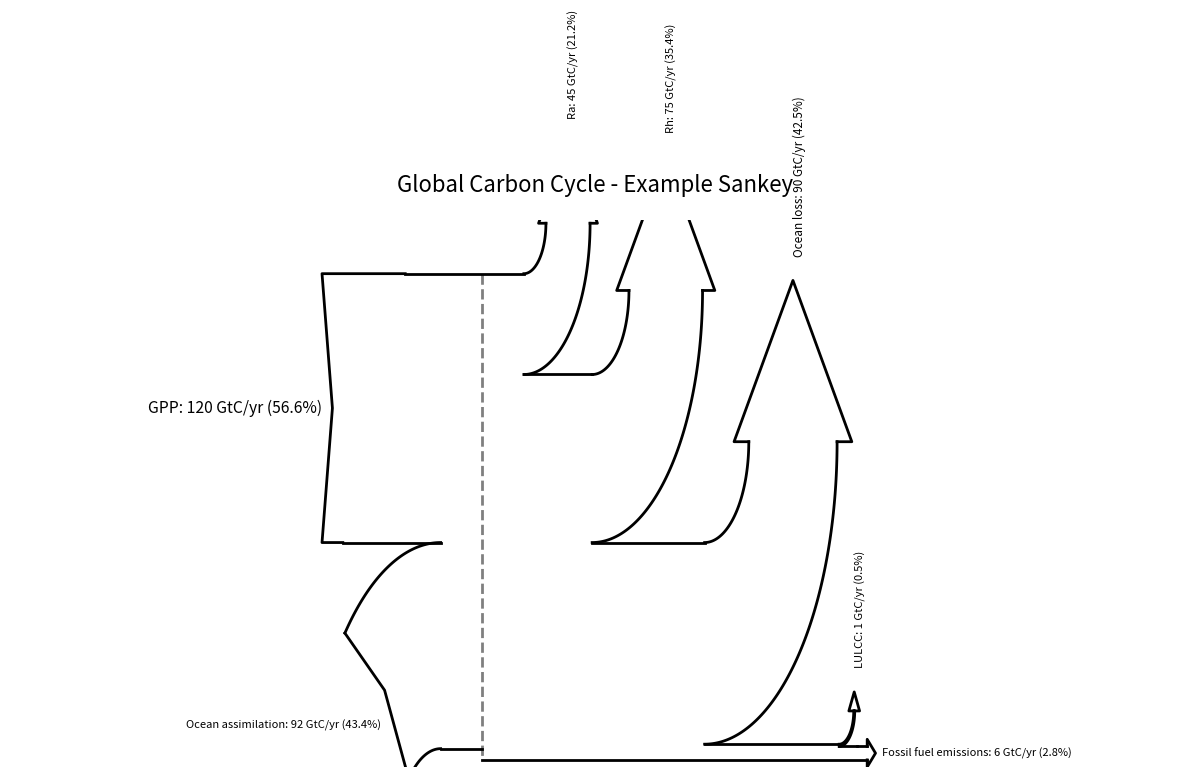

Reproduce this figure in Python.
#!/usr/bin/env python3
"""
Python Sankey Plot Generator - R Style
Based on plot_sankey.R function structure

This creates Sankey diagrams following the same logic as the R function,
showing inputs flowing through with losses/outputs at various stages.

Usage:
    python sankey_r_style.py
"""

import json
import math
from typing import Dict, List, Optional

import matplotlib.pyplot as plt
import numpy as np
import pandas as pd


class RSankeyPlot:
    """Python implementation of R-style Sankey plot function"""

    def __init__(self):
        self.fig = None
        self.ax = None

    def plot_sankey(
        self,
        inputs: List[float],
        losses: List[float],
        unit: str,
        labels: List[str],
        format_type: str = "plot",
        filename: str = "sankey_plot",
    ):
        """
        Create Sankey diagram following R function logic

        Args:
            inputs: Vector of input values
            losses: Vector of loss/output values
            unit: String of the unit
            labels: Vector of labels for inputs and losses
            format_type: 'plot', 'png', 'pdf', 'svg'
            filename: Output filename (without extension)
        """

        # Calculate fractional losses and inputs
        total_inputs = sum(inputs)
        fr_losses = [loss / total_inputs for loss in losses]
        fr_inputs = [inp / total_inputs for inp in inputs]

        # Calculate plot boundaries following R logic
        lim_top = fr_inputs[0]
        pos_top = 0.4
        max_y = 0
        lim_bot = 0
        pos_bot = 0.1

        # Calculate positions for additional inputs
        if len(inputs) > 1:
            for j in range(1, len(inputs)):
                r_i = max(0.07, abs(fr_inputs[j] / 2))
                r_e = r_i + abs(fr_inputs[j])
                new_pos_b = pos_bot + r_e * math.sin(math.pi / 4) + 0.01
                pos_bot = new_pos_b
                lim_bot = lim_bot - fr_inputs[j]

        pos_top = pos_bot + 0.4

        # Calculate positions for losses
        for i in range(len(losses) - 1):
            r_i = max(0.07, abs(fr_losses[i] / 2))
            r_e = r_i + abs(fr_losses[i])
            ar_top = max(0.04, 0.8 * fr_losses[i])
            if ar_top > max_y:
                max_y = ar_top
            lim_top = lim_top - fr_losses[i]
            new_pos = pos_top + r_e + 0.01
            pos_top = new_pos

        # Final positioning
        new_pos = max(pos_top, pos_bot) + max(0.05 * lim_top, 0.05)
        new_pos = new_pos + 0.8 * (lim_top - lim_bot)

        max_x = new_pos
        min_y = (lim_top - fr_losses[-1]) - max(0.015, abs(fr_losses[-1] / 4))
        max_y = max_y * 2
        min_x = 0

        # Create figure
        fig_width = max(12, (max_x + 3 - min_x) * 2)
        fig_height = max(8, fig_width * (max_y - min_y) / ((max_x + 3) - min_x))

        self.fig, self.ax = plt.subplots(1, 1, figsize=(fig_width, fig_height))
        self.ax.set_xlim(-1.5, max_x + 1.5)
        self.ax.set_ylim(min_y, max_y)
        self.ax.axis("off")

        # Line width
        lw = 2

        # Recalculate for drawing
        fr_losses = [loss / total_inputs for loss in losses]
        fr_inputs = [inp / total_inputs for inp in inputs]

        # Draw first input arrow
        self._draw_line(
            [0.1, 0, 0.05, 0, 0.4],
            [0, 0, fr_inputs[0] / 2, fr_inputs[0], fr_inputs[0]],
            lw,
        )

        # First input label
        input_label = (
            f"{labels[0]}: {inputs[0]} {unit} ({round(100 * fr_inputs[0], 1)}%)"
        )
        fontsize = max(8, fr_inputs[0] * 20)
        self.ax.text(
            0, fr_inputs[0] / 2, input_label, fontsize=fontsize, ha="right", va="center"
        )

        # Reset positions
        lim_top = fr_inputs[0]
        pos_top = 0.4
        lim_bot = 0
        pos_bot = 0.1

        # Draw additional input arrows
        if len(inputs) > 1:
            for j in range(1, len(inputs)):
                r_i = max(0.07, abs(fr_inputs[j] / 2))
                r_e = r_i + abs(fr_inputs[j])
                new_pos_b = pos_bot + r_e * math.sin(math.pi / 4) + 0.01

                # Draw connection line
                self._draw_line([pos_bot, new_pos_b], [lim_bot, lim_bot], lw)
                pos_bot = new_pos_b

                # Draw arcs
                self._draw_input_arc(pos_bot, lim_bot, r_i, r_e, fr_inputs[j], lw)

                # Draw label
                phi_text = math.pi / 2 - 2 * min(0.05, 0.8 * abs(fr_inputs[j])) / (
                    r_i + r_e
                )
                x_text = pos_bot - (r_e + r_i) * math.sin(phi_text) / 3
                y_text = lim_bot - r_e / 1.5 + (r_e + r_i) * math.cos(phi_text) / 2
                full_label = (
                    f"{labels[j]}: {inputs[j]} {unit} ({round(100 * fr_inputs[j], 1)}%)"
                )
                fontsize = max(8, fr_inputs[j] * 15)
                self.ax.text(
                    x_text,
                    y_text,
                    full_label,
                    fontsize=fontsize,
                    ha="right",
                    va="center",
                )

                lim_bot = lim_bot - fr_inputs[j]

            pos_top = pos_bot + 0.4
            self._draw_line([0.4, pos_top], [fr_inputs[0], fr_inputs[0]], lw)
            self._draw_line(
                [pos_bot, pos_bot + (pos_top - pos_bot) / 2], [lim_bot, lim_bot], lw
            )
            pos_mid = pos_bot + (pos_top - pos_bot) / 2
        else:
            self._draw_line(
                [pos_bot, pos_bot + (pos_top - pos_bot) / 2], [lim_bot, lim_bot], lw
            )
            pos_mid = pos_bot + (pos_top - pos_bot) / 2

        # Draw loss arrows
        lim_top = fr_inputs[0]
        for i in range(len(losses) - 1):
            r_i = max(0.07, abs(fr_losses[i] / 2))
            r_e = r_i + abs(fr_losses[i])

            # Draw arcs
            self._draw_loss_arc(pos_top, lim_top, r_i, r_e, fr_losses[i], lw)

            # Draw arrow tip
            ar_edge = max(0.015, r_i / 3)
            ar_top = max(0.04, 0.8 * fr_losses[i])
            ar_x = [
                pos_top + r_i + x
                for x in [
                    0,
                    -ar_edge,
                    fr_losses[i] / 2,
                    fr_losses[i] + ar_edge,
                    fr_losses[i],
                ]
            ]
            ar_y = [lim_top + r_i + y for y in [0, 0, ar_top, 0, 0]]
            self._draw_line(ar_x, ar_y, lw)

            # Draw label
            txt_x = pos_top + r_i + fr_losses[i] / 2
            txt_y = lim_top + r_i + ar_top + 0.05
            full_label = f"{labels[i + len(inputs)]}: {losses[i]} {unit} ({round(100 * fr_losses[i], 1)}%)"
            fontsize = max(8, fr_losses[i] * 20)
            self.ax.text(
                txt_x,
                txt_y,
                full_label,
                fontsize=fontsize,
                rotation=90,
                ha="left",
                va="bottom",
            )

            lim_top = lim_top - fr_losses[i]
            new_pos = pos_top + r_e + 0.01
            self._draw_line([pos_top, new_pos], [lim_top, lim_top], lw)
            pos_top = new_pos

        # Final arrow
        new_pos = max(pos_top, pos_bot) + max(0.05 * lim_top, 0.05)
        self._draw_line([pos_top, new_pos], [lim_top, lim_top], lw)
        self._draw_line(
            [pos_mid, new_pos], [lim_top - fr_losses[-1], lim_top - fr_losses[-1]], lw
        )

        # Final arrowhead
        final_arrow_x = [
            new_pos,
            new_pos,
            new_pos + max(0.04, 0.8 * fr_losses[-1]),
            new_pos,
            new_pos,
        ]
        final_arrow_y = [
            lim_top,
            lim_top + max(0.015, abs(fr_losses[-1] / 6)),
            lim_top - fr_losses[-1] / 2,
            (lim_top - fr_losses[-1]) - max(0.015, abs(fr_losses[-1] / 6)),
            lim_top - fr_losses[-1],
        ]
        self._draw_line(final_arrow_x, final_arrow_y, lw)

        new_pos = new_pos + 0.8 * fr_losses[-1]

        # Final label
        loss_label = (
            f"{labels[-1]}: {losses[-1]} {unit} ({round(100 * fr_losses[-1], 1)}%)"
        )
        fontsize = max(8, fr_losses[-1] * 20)
        self.ax.text(
            new_pos + 0.05,
            lim_top - fr_losses[-1] / 2,
            loss_label,
            fontsize=fontsize,
            ha="left",
            va="center",
        )

        # Draw midline
        if lim_bot < (lim_top - fr_losses[-1]):
            self._draw_line(
                [pos_mid, pos_mid],
                [fr_inputs[0], lim_bot],
                lw,
                linestyle="--",
                alpha=0.5,
            )
        else:
            self._draw_line(
                [pos_mid, pos_mid],
                [fr_inputs[0], lim_top - fr_losses[-1]],
                lw,
                linestyle="--",
                alpha=0.5,
            )

        plt.tight_layout()

        # Save or show
        if format_type != "plot":
            if format_type == "png":
                plt.savefig(f"{filename}.png", dpi=300, bbox_inches="tight")
            elif format_type == "pdf":
                plt.savefig(f"{filename}.pdf", bbox_inches="tight")
            elif format_type == "svg":
                plt.savefig(f"{filename}.svg", bbox_inches="tight")

        return self.fig, self.ax

    def _draw_line(self, x_coords, y_coords, linewidth, linestyle="-", alpha=1.0):
        """Draw line segments"""
        self.ax.plot(
            x_coords,
            y_coords,
            "k-",
            linewidth=linewidth,
            linestyle=linestyle,
            alpha=alpha,
        )

    def _draw_input_arc(self, pos_bot, lim_bot, r_i, r_e, fr_input, lw):
        """Draw input arc following R logic"""
        # External arc
        angles = np.linspace(0, math.pi / 4, 100)
        arc_ex = pos_bot - r_e * np.sin(angles)
        arc_ey = lim_bot - r_e * (1 - np.cos(angles))
        self.ax.plot(arc_ex, arc_ey, "k-", linewidth=lw)

        # Internal arc
        arc_ix = pos_bot - r_i * np.sin(angles)
        arc_iy = lim_bot - r_e + r_i * np.cos(angles)
        self.ax.plot(arc_ix, arc_iy, "k-", linewidth=lw)

        # Arrow tip
        phi_tip = math.pi / 4 - 2 * min(0.05, 0.8 * abs(fr_input)) / (r_i + r_e)
        x_tip = pos_bot - (r_e + r_i) * math.sin(phi_tip) / 2
        y_tip = lim_bot - r_e + (r_e + r_i) * math.cos(phi_tip) / 2

        tip_x = [min(arc_ex), x_tip, min(arc_ix)]
        tip_y = [min(arc_ey), y_tip, min(arc_iy)]
        self.ax.plot(tip_x, tip_y, "k-", linewidth=lw)

    def _draw_loss_arc(self, pos_top, lim_top, r_i, r_e, fr_loss, lw):
        """Draw loss arc following R logic"""
        # Internal arc
        angles = np.linspace(0, math.pi / 2, 100)
        arc_ix = pos_top + r_i * np.sin(angles)
        arc_iy = lim_top + r_i * (1 - np.cos(angles))
        self.ax.plot(arc_ix, arc_iy, "k-", linewidth=lw)

        # External arc
        arc_ex = pos_top + r_e * np.sin(angles)
        arc_ey = (lim_top + r_i) - r_e * np.cos(angles)
        self.ax.plot(arc_ex, arc_ey, "k-", linewidth=lw)


def create_methods_sankey_from_data():
    """Create Sankey plot using the BibTeX methods analysis data"""

    # Load the decade summary data
    try:
        with open("sankey_data.json", "r") as f:
            sankey_data = json.load(f)
    except FileNotFoundError:
        print("Error: sankey_data.json not found. Run bibtex_csv_generator.py first.")
        return

    # Create Sankey for each decade showing methods flow
    sankey_plotter = RSankeyPlot()

    decades = sorted(sankey_data.keys())

    for decade in decades[-3:]:  # Last 3 decades for example
        decade_info = sankey_data[decade]
        total_papers = decade_info["total_papers"]
        methods = decade_info["methods"]

        if not methods or total_papers == 0:
            continue

        # Prepare data for Sankey
        # Input: total papers in decade
        inputs = [total_papers]

        # Losses: papers using specific methods + papers with no specific methods
        method_counts = list(methods.values())
        papers_with_methods = sum(method_counts)
        papers_without_methods = total_papers - papers_with_methods

        losses = method_counts + [papers_without_methods]

        # Labels
        input_labels = [f"{decade} Total Papers"]
        method_labels = list(methods.keys())
        loss_labels = input_labels + method_labels + ["No Specific Methods"]

        # Create plot
        print(f"Creating Sankey for {decade}...")
        fig, ax = sankey_plotter.plot_sankey(
            inputs=inputs,
            losses=losses,
            unit="papers",
            labels=loss_labels,
            format_type="png",
            filename=f"sankey_{decade}",
        )

        plt.title(f"Decision Analysis Methods Flow - {decade}", fontsize=16, pad=20)
        plt.show()
        plt.close()


def create_example_sankey():
    """Create example Sankey using the R function example data"""
    sankey_plotter = RSankeyPlot()

    # Example from R function: global carbon cycle
    inputs = [120, 92]
    losses = [45, 75, 90, 1, 6]
    unit = "GtC/yr"
    labels = [
        "GPP",
        "Ocean assimilation",
        "Ra",
        "Rh",
        "Ocean loss",
        "LULCC",
        "Fossil fuel emissions",
    ]

    fig, ax = sankey_plotter.plot_sankey(
        inputs=inputs,
        losses=losses,
        unit=unit,
        labels=labels,
        format_type="png",
        filename="example_carbon_cycle",
    )

    plt.title("Global Carbon Cycle - Example Sankey", fontsize=16, pad=20)
    plt.show()
    plt.close()


def create_methods_evolution_sankey():
    """Create overall methods evolution Sankey"""
    try:
        with open("sankey_data.json", "r") as f:
            sankey_data = json.load(f)
    except FileNotFoundError:
        print("Error: sankey_data.json not found. Run bibtex_csv_generator.py first.")
        return

    sankey_plotter = RSankeyPlot()

    # Aggregate all methods across all decades
    all_methods = {}
    total_papers = 0

    for decade, data in sankey_data.items():
        total_papers += data["total_papers"]
        for method, count in data["methods"].items():
            if method in all_methods:
                all_methods[method] += count
            else:
                all_methods[method] = count

    # Sort methods by frequency
    sorted_methods = sorted(all_methods.items(), key=lambda x: x[1], reverse=True)
    top_methods = sorted_methods[:8]  # Top 8 methods

    # Prepare Sankey data
    inputs = [total_papers]
    losses = [count for _, count in top_methods]

    # Add remaining papers
    papers_with_top_methods = sum(losses)
    remaining_papers = total_papers - papers_with_top_methods
    losses.append(remaining_papers)

    # Labels
    input_labels = ["All Papers (1900s-2020s)"]
    method_labels = [method for method, _ in top_methods]
    loss_labels = input_labels + method_labels + ["Other/No Methods"]

    fig, ax = sankey_plotter.plot_sankey(
        inputs=inputs,
        losses=losses,
        unit="papers",
        labels=loss_labels,
        format_type="png",
        filename="methods_evolution_sankey",
    )

    plt.title(
        "Decision Analysis Methods Distribution\nAcross All Decades (1900s-2020s)",
        fontsize=16,
        pad=20,
    )
    plt.show()
    plt.close()

    print(f"Created overall methods Sankey with {total_papers:,} total papers")
    print("Top methods:")
    for method, count in top_methods:
        percentage = (count / total_papers) * 100
        print(f"  {method}: {count:,} papers ({percentage:.1f}%)")


def main():
    """Main function to demonstrate different Sankey plots"""
    print("R-Style Sankey Plot Generator")
    print("=" * 40)

    # Check if we have data
    try:
        with open("sankey_data.json", "r") as f:
            data = json.load(f)
        print(f"Found data for {len(data)} decades")

        # Create methods evolution Sankey
        print("\n1. Creating overall methods evolution Sankey...")
        create_methods_evolution_sankey()

        # Create decade-specific Sankeys
        print("\n2. Creating decade-specific Sankeys...")
        create_methods_sankey_from_data()

    except FileNotFoundError:
        print("No methods data found. Creating example Sankey instead...")
        create_example_sankey()


if __name__ == "__main__":
    main()
